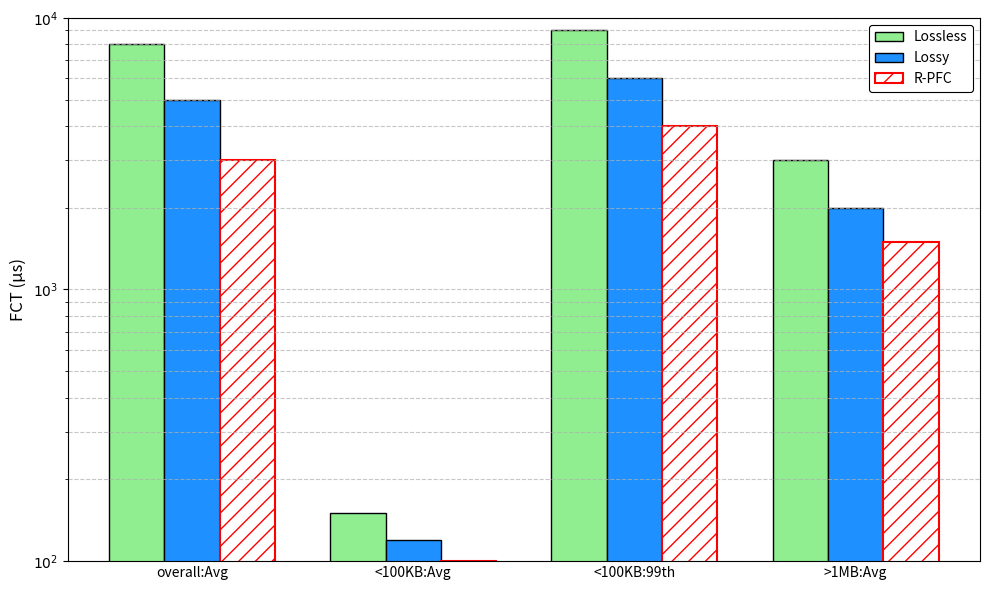

Here is the Python script that generated this plot:
import numpy as np
import matplotlib.pyplot as plt

# 设置中文字体支持（若需中文标签）
# plt.rcParams['font.sans-serif'] = ['SimHei']
# plt.rcParams['axes.unicode_minus'] = False

# 创建图表和坐标轴
fig, ax = plt.subplots(figsize=(10, 6), dpi=100)
ax.set_facecolor('white')  # 白色背景

# 模拟数据（替换为实际数据）
categories = ['overall:Avg', '<100KB:Avg', '<100KB:99th', '>1MB:Avg']
lossless = [8000, 150, 9000, 3000]  # 浅绿色
lossy = [5000, 120, 6000, 2000]     # 蓝色
r_pfc = [3000, 100, 4000, 1500]     # 红色条纹

# 柱形图参数设置
bar_width = 0.25
indices = np.arange(len(categories))

# 绘制柱形图
bar1 = ax.bar(indices - bar_width, lossless, bar_width, 
              color='#90EE90', edgecolor='black', label='Lossless')
bar2 = ax.bar(indices, lossy, bar_width, 
              color='#1E90FF', edgecolor='black', label='Lossy')
bar3 = ax.bar(indices + bar_width, r_pfc, bar_width, 
              color='white', edgecolor='red', hatch='//', 
              linewidth=1.5, label='R-PFC')  # 红色斜线

# 设置对数坐标轴
ax.set_yscale('log')
ax.set_ylim(100, 10000)
ax.set_yticks([100, 1000, 10000])
ax.set_yticklabels(['$10^2$', '$10^3$', '$10^4$'])
ax.set_ylabel('FCT (μs)', fontsize=12)

# 设置横坐标
ax.set_xticks(indices)
ax.set_xticklabels(categories, fontsize=10)
ax.tick_params(axis='x', length=0)  # 去掉x轴刻度线

# 设置网格线
ax.grid(True, axis='y', linestyle='--', alpha=0.7, which='both')

# 添加图例 (右上角)
legend = ax.legend(loc='upper right', frameon=True, framealpha=1)
legend.get_frame().set_edgecolor('black')  # 黑色边框
legend.get_frame().set_linewidth(0.8)

# 添加数据标签（可选）
# for bars in [bar1, bar2, bar3]:
#     for bar in bars:
#         height = bar.get_height()
#         ax.annotate(f'{height}',
#             xy=(bar.get_x() + bar.get_width() / 2, height),
#             xytext=(0, 3), textcoords="offset points",
#             ha='center', va='bottom', fontsize=8)

# 调整布局
plt.tight_layout()
plt.savefig('fct_comparison.png', bbox_inches='tight')
plt.show()